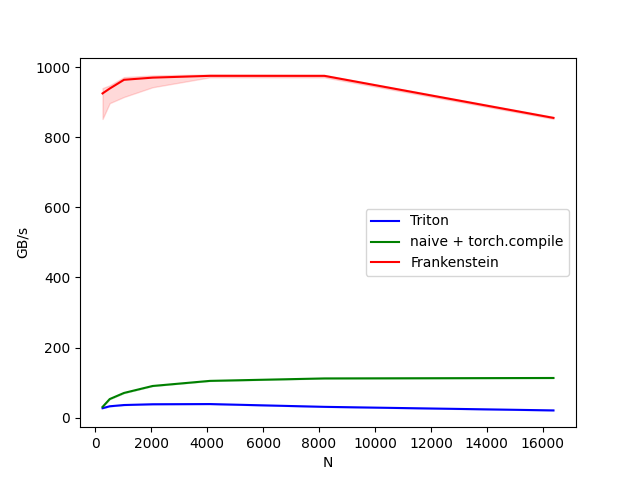

Values plotted in this chart, from the file beside it:
N, Triton, naive + torch.compile, Frankenstein
256, 27.23, 30.86, 924.9
512, 32.71, 53.27, 938.7
1024, 36.28, 70.73, 963.8
2048, 38.46, 90.59, 969.9
4096, 39.04, 105.1, 975
8192, 31.11, 112.1, 975
16384, 20.95, 113.4, 855.1
